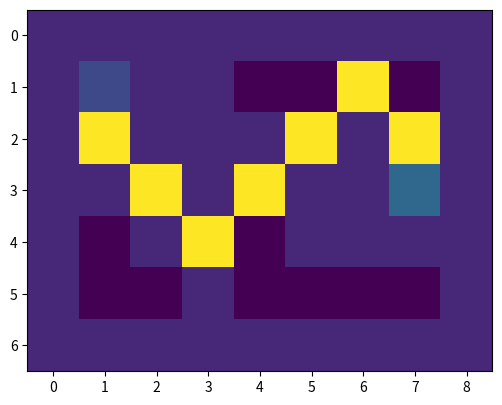

The matplotlib source for this figure:
import matplotlib.pyplot as plt


def showWay(startPoint, finishPoint):
    if finishPoint.x == startPoint.x and finishPoint.y == startPoint.y:
        print(finishPoint.x, finishPoint.y)
        return
    else:
        maze[finishPoint.y][finishPoint.x] = 9
        print(finishPoint.x, finishPoint.y)
        showWay(startPoint, finishPoint.comeFrom)


def get_green_range(startX, startY, finishX, finishY):
    return round(((abs(startX - finishX) * 10) ** 2 + (abs(startY - finishY) * 10) ** 2) ** 0.5)


def get_blue_range(startX, startY, finishX, finishY):
    return abs(startX - finishX) * 10 + abs(startY - finishY) * 10


class Point:
    def __init__(self, x, y, status, greenRange=None, blueRange=None, sumRange=None, comeFrom=[]):
        self.comeFrom = comeFrom
        self.greenRange = greenRange
        self.blueRange = blueRange
        self.sumRange = sumRange
        self.x = x
        self.y = y
        self.status = status
        self.visited = False


maze = [
    [1, 1, 1, 1, 1, 1, 1, 1, 1],
    [1, 2, 1, 1, 0, 0, 0, 0, 1],
    [1, 0, 1, 1, 1, 0, 1, 0, 1],
    [1, 1, 0, 1, 0, 1, 1, 3, 1],
    [1, 0, 1, 0, 0, 1, 1, 1, 1],
    [1, 0, 0, 1, 0, 0, 0, 0, 1],
    [1, 1, 1, 1, 1, 1, 1, 1, 1]
]

road = 0
wall = 1
startPointName = 2
finishPointName = 3
alreadyVisited = 4

for i in range(len(maze)):
    for k in range(len(maze[i])):
        if maze[i][k] == startPointName:
            startPoint = Point(x=k, y=i, status=2, greenRange=0)

        if maze[i][k] == finishPointName:
            finishPoint = Point(x=k, y=i, status=3)

openList = []
closeList = []
currentPoint = startPoint
print('i start in', currentPoint.x, currentPoint.y)

print(currentPoint.y != finishPoint.y)
while currentPoint.x != finishPoint.x or currentPoint.y != finishPoint.y:
    search = \
        [
            Point(x=currentPoint.x - 1,
                  y=currentPoint.y - 1,
                  status=maze[currentPoint.y - 1][currentPoint.x - 1],
                  ),

            Point(x=currentPoint.x - 1,
                  y=currentPoint.y,
                  status=maze[currentPoint.y][currentPoint.x - 1],
                  ),

            Point(x=currentPoint.x - 1,
                  y=currentPoint.y + 1,
                  status=maze[currentPoint.y + 1][currentPoint.x - 1],
                  ),

            Point(x=currentPoint.x,
                  y=currentPoint.y - 1,
                  status=maze[currentPoint.y - 1][currentPoint.x],
                  ),

            Point(x=currentPoint.x,
                  y=currentPoint.y + 1,
                  status=maze[currentPoint.y + 1][currentPoint.x],
                  ),

            Point(x=currentPoint.x + 1,
                  y=currentPoint.y - 1,
                  status=maze[currentPoint.y - 1][currentPoint.x + 1],
                  ),

            Point(x=currentPoint.x + 1,
                  y=currentPoint.y,
                  status=maze[currentPoint.y][currentPoint.x + 1],
                  ),

            Point(x=currentPoint.x + 1,
                  y=currentPoint.y + 1,
                  status=maze[currentPoint.y + 1][currentPoint.x + 1],
                  )
        ]

    for i in search:
        if i.status != 1:
            if [i.x, i.y] not in [[j.x, j.y] for j in closeList]:
                if [i.x, i.y] not in [[j.x, j.y] for j in openList]:
                    i.comeFrom = currentPoint
                    i.greenRange = i.comeFrom.greenRange + get_green_range(i.comeFrom.x, i.comeFrom.y, i.x, i.y)
                    i.blueRange = get_blue_range(i.x, i.y, finishPoint.x, finishPoint.y)
                    i.sumRange = i.blueRange + i.greenRange
                    openList.append(i)
                elif i in openList and \
                        currentPoint.greenRange + get_green_range(currentPoint.x, currentPoint.y, i.x,i.y) < i.greenRange:
                    i.comeFrom = currentPoint
                    i.greenRange = get_green_range(currentPoint.x, currentPoint.y, i.x, i.y)
                    i.blueRange = get_blue_range(i.x, i.y, finishPoint.x, finishPoint.y)
                    i.sumRange = i.blueRange + i.greenRange

    closeList.append(currentPoint)
    if currentPoint in openList:
        openList.remove(currentPoint)
   
    for i in openList:
        print('x =', i.x)
        print('y =', i.y)
        print('greenRange =', i.greenRange)
        print('blueRange =', i.blueRange)
        print('sumRange =', i.sumRange)

    currentPoint = openList[[i.sumRange for i in openList].index(min(i.sumRange for i in openList))]
    print('finish step, next point is', currentPoint.x, currentPoint.y)

showWay(startPoint, currentPoint.comeFrom)

fig, ax = plt.subplots()

ax.imshow(maze)

fig.set_figwidth(6)
fig.set_figheight(6)

plt.show()
